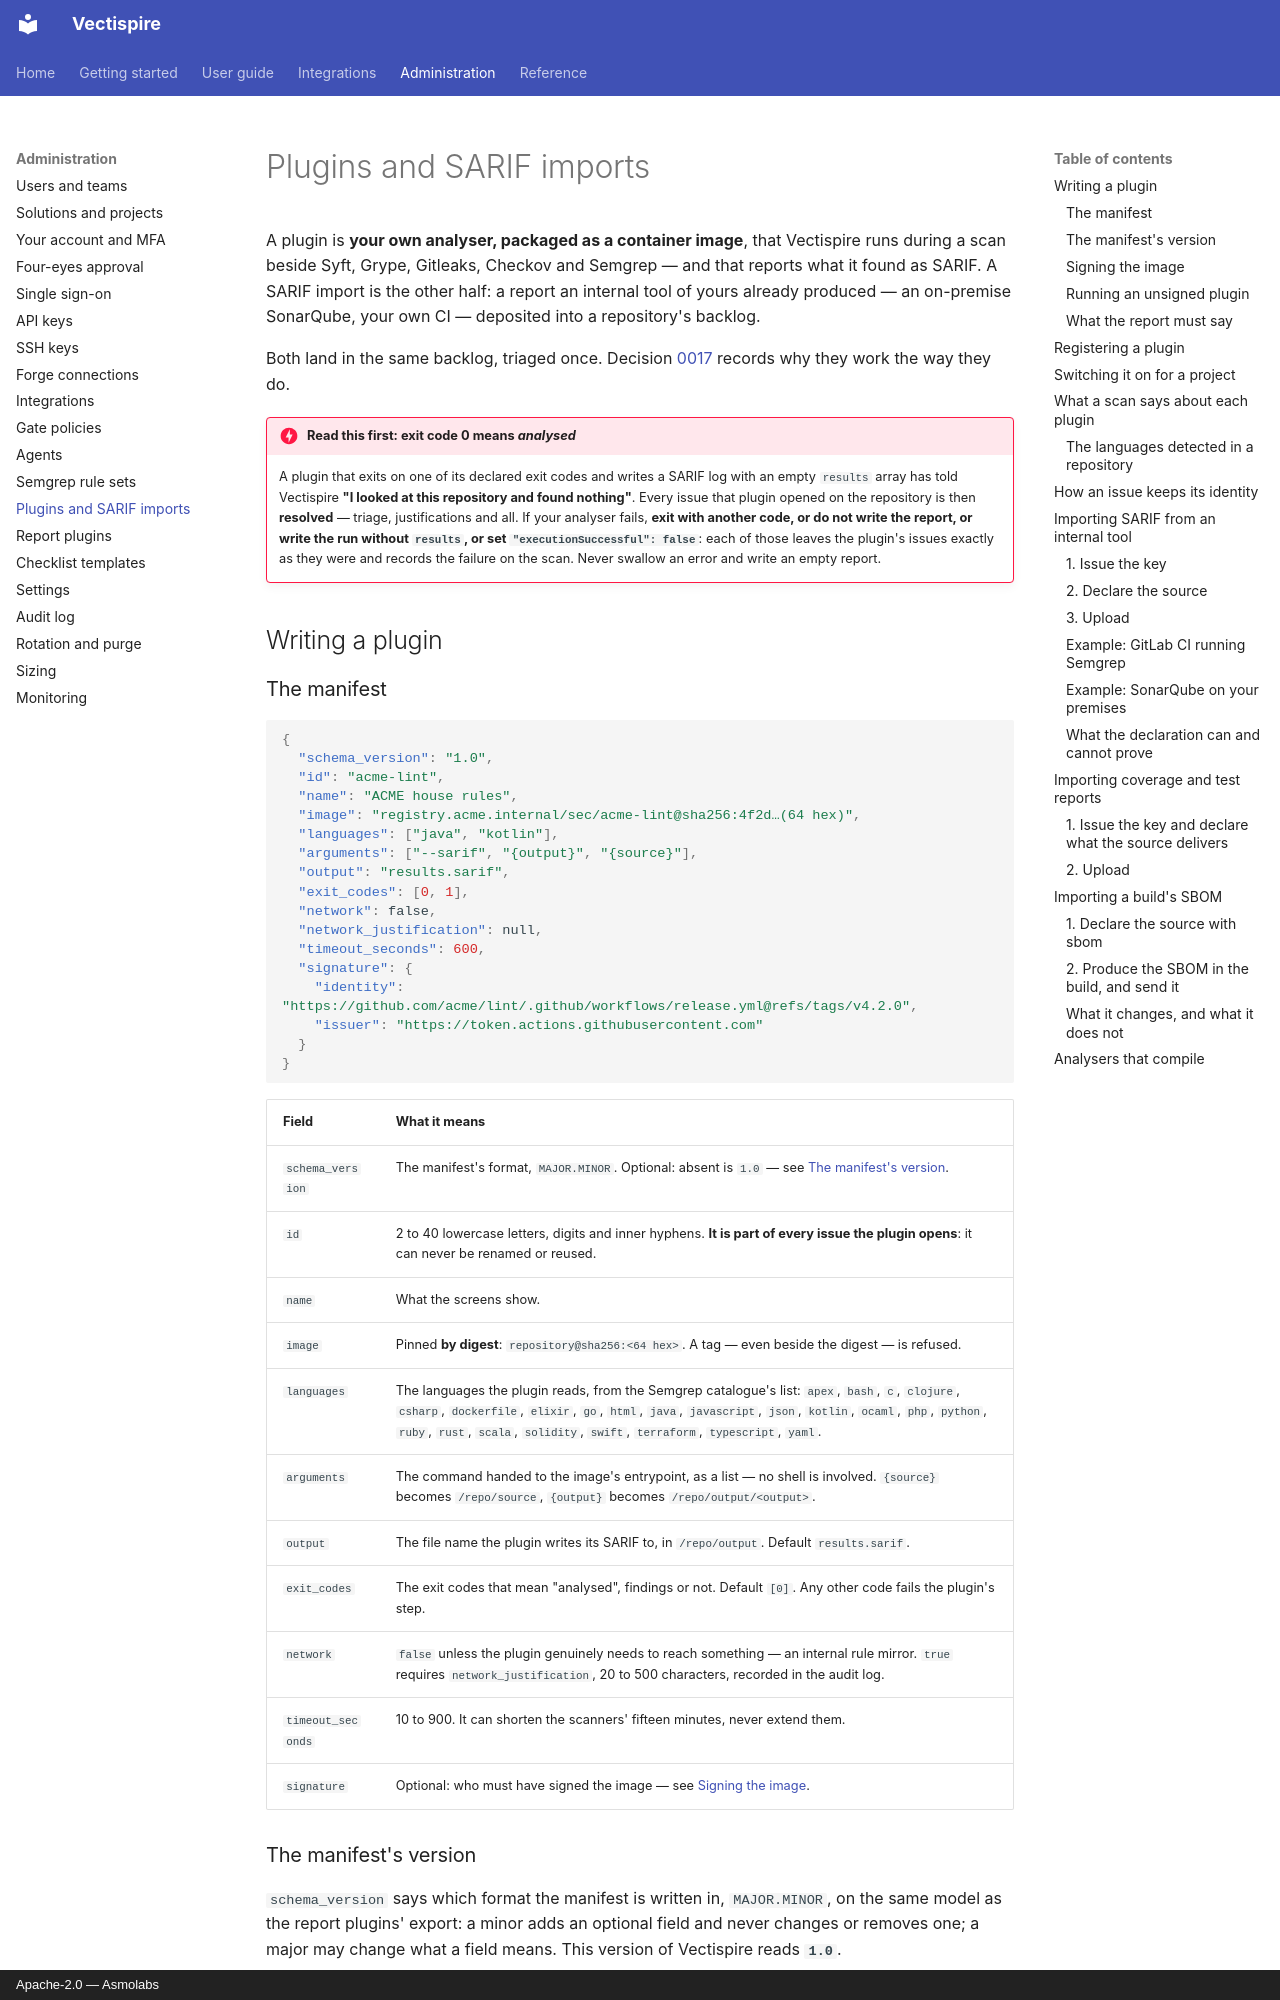

repository: asmolabs/vectispire · page: administration/plugins/index.html · generator: mkdocs · copyright: Apache-2.0 — Asmolabs

# Plugins and SARIF imports

A plugin is **your own analyser, packaged as a container image**, that Vectispire runs during a scan
beside Syft, Grype, Gitleaks, Checkov and Semgrep — and that reports what it found as SARIF. A SARIF
import is the other half: a report an internal tool of yours already produced — an on-premise
SonarQube, your own CI — deposited into a repository's backlog.

Both land in the same backlog, triaged once. Decision
[0017](https://github.com/asmolabs/vectispire/blob/main/docs/architecture/en/decisions/0017-custom-checks-as-container-images.md)
records why they work the way they do.

!!! danger "Read this first: exit code 0 means *analysed*"
    A plugin that exits on one of its declared exit codes and writes a SARIF log with an empty
    `results` array has told Vectispire **"I looked at this repository and found nothing"**. Every
    issue that plugin opened on the repository is then **resolved** — triage, justifications and
    all. If your analyser fails, **exit with another code, or do not write the report, or write the
    run without `results`, or set `"executionSuccessful": false`**: each of those leaves the plugin's
    issues exactly as they were and records the failure on the scan. Never swallow an error and
    write an empty report.

## Writing a plugin

### The manifest

```json
{
  "schema_version": "1.0",
  "id": "acme-lint",
  "name": "ACME house rules",
  "image": "registry.acme.internal/sec/acme-lint@sha256:4f2d…(64 hex)",
  "languages": ["java", "kotlin"],
  "arguments": ["--sarif", "{output}", "{source}"],
  "output": "results.sarif",
  "exit_codes": [0, 1],
  "network": false,
  "network_justification": null,
  "timeout_seconds": 600,
  "signature": {
    "identity": "https://github.com/acme/lint/.github/workflows/release.yml@refs/tags/v4.2.0",
    "issuer": "https://token.actions.githubusercontent.com"
  }
}
```

| Field | What it means |
|---|---|
| `schema_version` | The manifest's format, `MAJOR.MINOR`. Optional: absent is `1.0` — see [The manifest's version](#the-manifests-version). |
| `id` | 2 to 40 lowercase letters, digits and inner hyphens. **It is part of every issue the plugin opens**: it can never be renamed or reused. |
| `name` | What the screens show. |
| `image` | Pinned **by digest**: `repository@sha256:<64 hex>`. A tag — even beside the digest — is refused. |
| `languages` | The languages the plugin reads, from the Semgrep catalogue's list: `apex`, `bash`, `c`, `clojure`, `csharp`, `dockerfile`, `elixir`, `go`, `html`, `java`, `javascript`, `json`, `kotlin`, `ocaml`, `php`, `python`, `ruby`, `rust`, `scala`, `solidity`, `swift`, `terraform`, `typescript`, `yaml`. |
| `arguments` | The command handed to the image's entrypoint, as a list — no shell is involved. `{source}` becomes `/repo/source`, `{output}` becomes `/repo/output/<output>`. |
| `output` | The file name the plugin writes its SARIF to, in `/repo/output`. Default `results.sarif`. |
| `exit_codes` | The exit codes that mean "analysed", findings or not. Default `[0]`. Any other code fails the plugin's step. |
| `network` | `false` unless the plugin genuinely needs to reach something — an internal rule mirror. `true` requires `network_justification`, 20 to 500 characters, recorded in the audit log. |
| `timeout_seconds` | 10 to 900. It can shorten the scanners' fifteen minutes, never extend them. |
| `signature` | Optional: who must have signed the image — see [Signing the image](#signing-the-image). |
